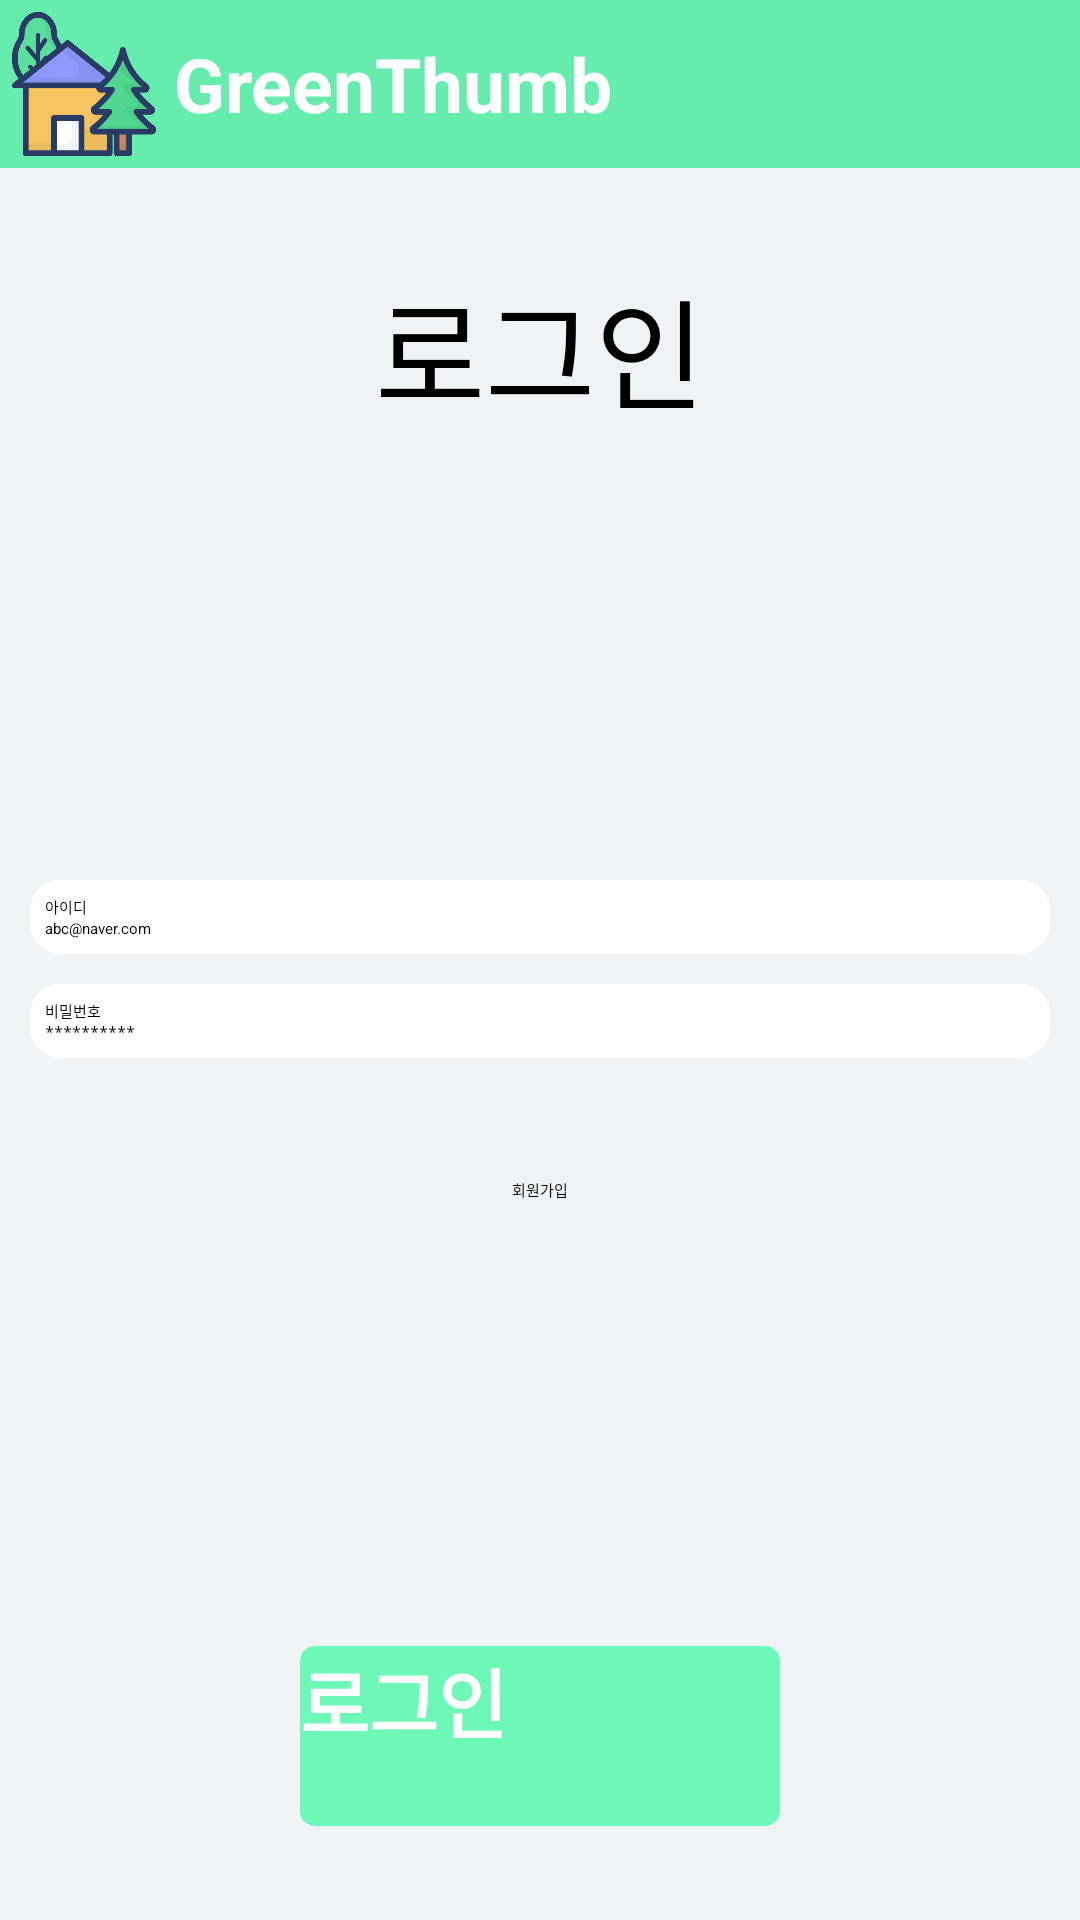

Produce the Android XML layout that renders to this screen, including the resource entries it uses.
<!-- AndroidManifest.xml: application theme Theme.Plant -->
<!-- res/layout/activity_main.xml -->
<?xml version="1.0" encoding="utf-8"?>
<LinearLayout xmlns:android="http://schemas.android.com/apk/res/android"
    xmlns:app="http://schemas.android.com/apk/res-auto"
    xmlns:tools="http://schemas.android.com/tools"
    android:layout_width="match_parent"
    android:layout_height="match_parent"
    android:layout_gravity="center"
    android:background="#F0F3F6"
    android:orientation="vertical"
    tools:context=".MainActivity">

    <LinearLayout
        android:layout_width="match_parent"
        android:layout_height="wrap_content"
        android:background="#66EDAE"
        android:orientation="horizontal"
        android:padding="3dp">

        <ImageView
            android:id="@+id/home"
            android:layout_width="50dp"
            android:layout_height="50dp"
            android:background="@drawable/home1"
            android:textAllCaps="false"
            android:textColor="#FFFFFF"
            android:textSize="34sp" />

        <TextView
            style="@style/Widget.AppCompat.TextView"
            android:layout_width="wrap_content"
            android:layout_height="match_parent"
            android:gravity="center"
            android:padding="5dp"
            android:text="GreenThumb"
            android:textColor="#FFFFFF"
            android:textSize="25dp"
            android:textStyle="bold" />


    </LinearLayout>

    <TextView
        android:id="@+id/textView"
        android:layout_width="match_parent"
        android:layout_height="wrap_content"
        android:layout_weight="1"
        android:gravity="center"
        android:text="로그인"
        android:textSize="40dp" />

    <LinearLayout
        android:layout_width="match_parent"
        android:layout_height="258dp"
        android:layout_margin="10dp"
        android:layout_weight="1"
        android:gravity="center"
        android:orientation="vertical">

        <LinearLayout
            android:layout_width="match_parent"
            android:layout_height="wrap_content"
            android:background="@drawable/profile_rectangle_white"
            android:orientation="vertical"
            android:padding="5dp">

            <TextView
                android:id="@+id/textView2"
                android:layout_width="match_parent"
                android:layout_height="wrap_content"
                android:text="아이디" />

            <EditText
                android:id="@+id/id"
                android:layout_width="match_parent"
                android:layout_height="wrap_content"
                android:ems="10"
                android:hint="abc@naver.com"
                android:inputType="text" />

        </LinearLayout>

        <TextView
            android:id="@+id/alarmId"
            android:layout_width="match_parent"
            android:layout_height="wrap_content"
            android:text="이메일 형식이 올바르지 않습니다."
            android:textColor="#A8A8A8"
            android:visibility="gone" />

        <LinearLayout
            android:layout_width="match_parent"
            android:layout_height="wrap_content"
            android:layout_marginTop="10dp"
            android:background="@drawable/profile_rectangle_white"
            android:orientation="vertical"
            android:padding="5dp">

            <TextView
                android:id="@+id/textView3"
                android:layout_width="match_parent"
                android:layout_height="wrap_content"
                android:text="비밀번호" />

            <EditText
                android:id="@+id/password"
                android:layout_width="match_parent"
                android:layout_height="wrap_content"
                android:ems="10"
                android:hint="**********"
                android:inputType="textPassword" />
        </LinearLayout>

        <TextView
            android:id="@+id/alarmPwd"
            android:layout_width="match_parent"
            android:layout_height="wrap_content"
            android:text="영문, 숫자, 특수문자 조합으로 10자리 이상 입력해주세요. "
            android:textColor="#A8A8A8"
            android:visibility="gone" />

        <TextView
            android:id="@+id/signUp"
            android:layout_width="wrap_content"
            android:layout_height="wrap_content"
            android:layout_marginTop="40dp"
            android:text="회원가입" />

    </LinearLayout>

    <LinearLayout
        android:layout_width="match_parent"
        android:layout_height="wrap_content"
        android:layout_weight="1"
        android:gravity="center"
        android:orientation="horizontal">

        <android.widget.Button
            android:id="@+id/signInBtn"
            android:layout_width="160dp"
            android:layout_height="60dp"
            android:layout_gravity="center"
            android:background="@drawable/rectangle"
            android:text="로그인"
            android:textColor="#FFFFFF"
            android:textSize="25dp"

            android:textStyle="bold" />
    </LinearLayout>

</LinearLayout>
<!-- resources referenced by this layout -->
<resources>
  <!-- drawable home1: png bitmap (drawable, 31572 bytes) -->
  <!-- drawable profile_rectangle_white (drawable) -->
  <?xml version="1.0" encoding="UTF-8"?>
  <shape xmlns:android="http://schemas.android.com/apk/res/android"
      android:shape="rectangle">
      
      <solid
          android:color="#FFFFFF"/>
      <corners android:radius="10dp"/>
  </shape>
  <!-- drawable rectangle (drawable) -->
  <?xml version="1.0" encoding="utf-8"?>
  <shape xmlns:android="http://schemas.android.com/apk/res/android"
      android:layout_width="match_parent"
      android:layout_height="match_parent"
      android:shape="rectangle">
      <solid android:color="#6DF8B7"/>
      <corners android:radius="5dp"/>
  
  
  </shape>
</resources>
